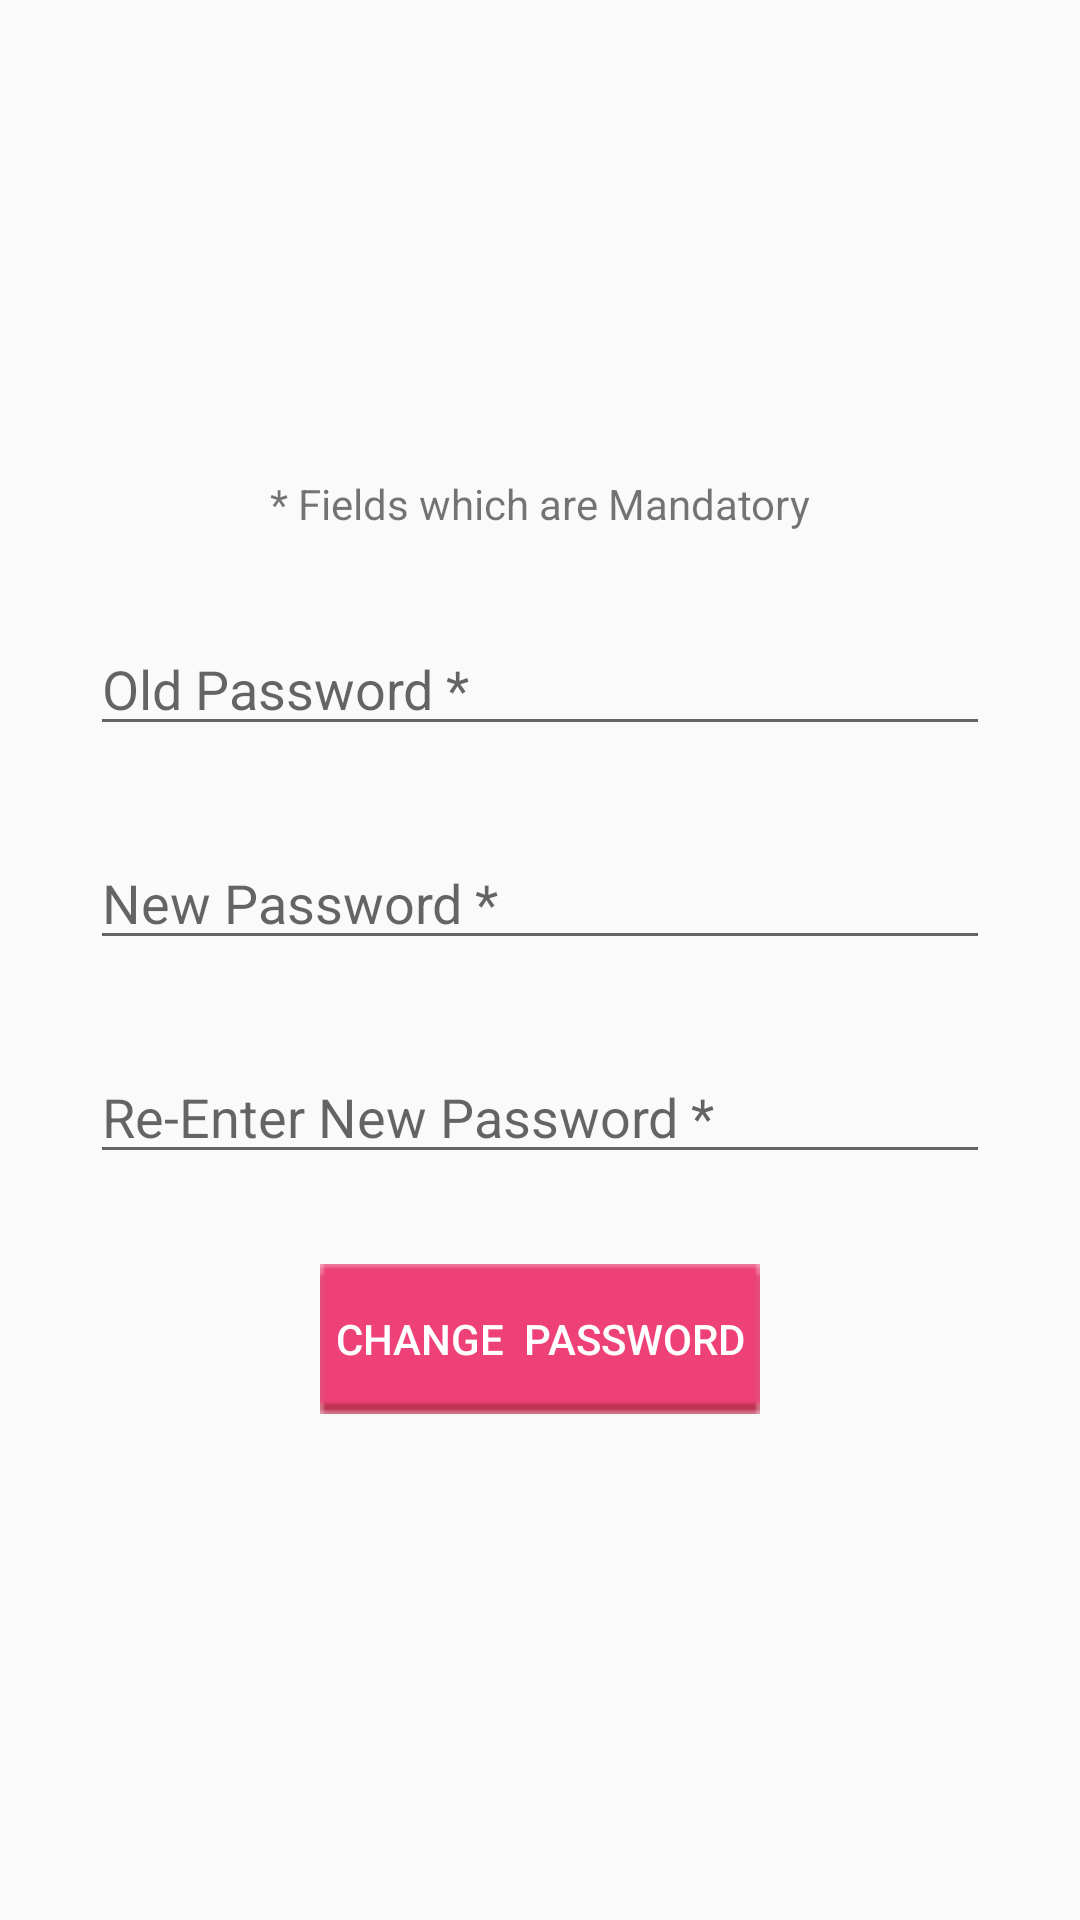

Write the Android layout XML for this screen, with the resource values it uses.
<!-- AndroidManifest.xml: application theme AppTheme -->
<!-- res/layout/fragment_user_change_password.xml -->
<?xml version="1.0" encoding="utf-8"?>
<RelativeLayout
    xmlns:android="http://schemas.android.com/apk/res/android"
    android:layout_width="match_parent"
    android:layout_height="match_parent"
    android:gravity="center">

    <LinearLayout
        android:layout_width="match_parent"
        android:layout_height="wrap_content"
        android:orientation="vertical"
        android:gravity="center">

        <TextView
            android:layout_width="wrap_content"
            android:layout_height="wrap_content"
            android:text="* Fields which are Mandatory" />

        <EditText
            android:layout_width="300dp"
            android:layout_height="wrap_content"
            android:hint="Old Password *"
            android:layout_marginTop="30dp"
            android:id="@+id/et_user_old_pass"
            android:inputType="textPassword"/>

        <EditText
            android:layout_width="300dp"
            android:layout_height="wrap_content"
            android:hint="New Password *"
            android:layout_marginTop="30dp"
            android:id="@+id/et_user_new_pass"
            android:inputType="textPassword"/>

        <EditText
            android:layout_width="300dp"
            android:layout_height="wrap_content"
            android:layout_marginTop="30dp"
            android:hint="Re-Enter New Password *"
            android:id="@+id/et_user_new_re_pass"
            android:inputType="textPassword"/>

        <Button
            android:layout_width="wrap_content"
            android:layout_height="50dp"
            android:layout_marginTop="30dp"
            android:background="@drawable/new_button_submit"
            android:textColor="@color/white"
            android:text="Change  Password"
            android:padding="5dp"
            android:layout_marginBottom="10dp"
            android:id="@+id/bt_user_change_pass"/>
    </LinearLayout>


</RelativeLayout>
<!-- resources referenced by this layout -->
<resources>
  <color name="white">#ffffff</color>
  <!-- drawable new_button_submit: png bitmap (drawable, 2922 bytes) -->
  <style name="AppTheme" parent="Theme.AppCompat.Light.NoActionBar">
          
          <item name="colorPrimary">@color/colorPrimary</item>
          <item name="colorPrimaryDark">@color/colorPrimaryDark</item>
          <item name="colorAccent">@color/colorAccent</item>
      </style>
  <color name="colorPrimary">#F4853B</color>
  <color name="colorPrimaryDark">#C7733F</color>
  <color name="colorAccent">#D81B60</color>
</resources>
